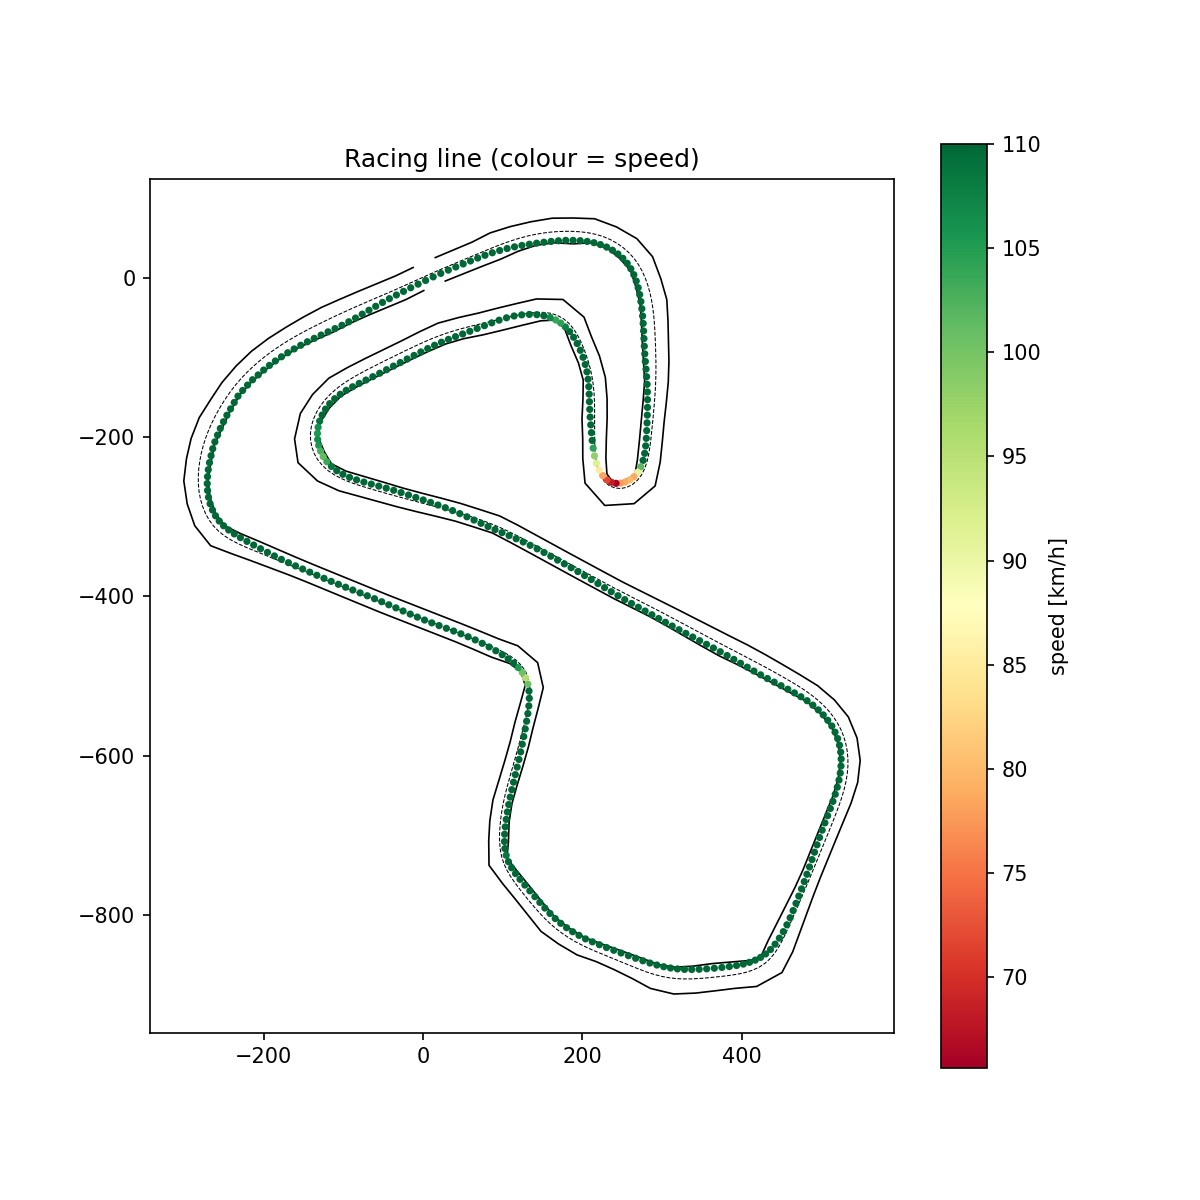

The table this chart was drawn from, first rows:
distance_m, x, y, offset_m, speed_kmh, throttle_pct, brake_pct
0.00, 22.27, 5.30, -4.62, 110, 0.00, 0.00
10.35, 31.75, 9.45, -4.56, 110, 0.00, 0.00
20.51, 41.12, 13.38, -4.59, 110, 0.00, 0.00
30.51, 50.37, 17.18, -4.66, 110, 0.00, 0.00
40.38, 59.51, 20.91, -4.77, 110, 0.00, 0.00
50.19, 68.61, 24.55, -4.93, 110, 0.00, 0.00
59.94, 77.73, 28.02, -5.24, 110, 0.00, 0.00
69.66, 86.91, 31.21, -5.77, 110, 0.00, 0.00
79.34, 96.17, 34.04, -6.54, 110, 0.00, 0.00
88.98, 105.5, 36.50, -7.49, 110, 0.00, 0.00
98.54, 114.8, 38.62, -8.52, 110, 0.00, 0.00
108, 124.1, 40.40, -9.55, 110, 0.00, 0.00
117.4, 133.4, 41.92, -10.47, 110, 0.00, 0.00
126.6, 142.5, 43.23, -11.17, 110, 0.00, 0.00
135.8, 151.6, 44.41, -11.56, 110, 0.00, 0.00
145, 160.8, 45.45, -11.66, 110, 0.00, 0.00
154.2, 169.9, 46.24, -11.58, 110, 0.00, 0.00
163.4, 179.1, 46.71, -11.43, 110, 0.00, 0.00
172.6, 188.2, 46.78, -11.26, 110, 0.00, 0.00
181.6, 197.2, 46.38, -11.09, 110, 0.00, 0.00
190.4, 206, 45.42, -10.94, 110, 0.00, 0.00
199, 214.5, 43.85, -10.75, 110, 0.00, 0.00
207.4, 222.6, 41.46, -10.65, 110, 0.00, 0.00
215.8, 230.3, 38.35, -10.50, 110, 0.00, 0.00
224.1, 237.7, 34.42, -10.39, 110, 0.00, 0.00
232.4, 244.5, 29.72, -10.31, 110, 0.00, 0.00
240.7, 250.7, 24.25, -10.33, 110, 0.00, 0.00
248.9, 256.2, 18.04, -10.52, 110, 0.00, 0.00
257.2, 260.7, 11.15, -10.89, 110, 0.00, 0.00
265.6, 264.5, 3.67, -11.39, 110, 0.00, 0.00
274.1, 267.5, -4.29, -11.94, 110, 0.00, 0.00
282.8, 269.9, -12.62, -12.51, 110, 0.00, 0.00
291.6, 271.9, -21.24, -13.02, 110, 0.00, 0.00
300.5, 273.4, -30.05, -13.45, 110, 0.00, 0.00
309.6, 274.6, -39.02, -13.75, 110, 0.00, 0.00
318.8, 275.5, -48.15, -13.94, 110, 0.00, 0.00
328.1, 276.2, -57.44, -14.05, 110, 0.00, 0.00
337.6, 276.8, -66.89, -14.12, 110, 0.00, 0.00
347.1, 277.2, -76.45, -14.16, 110, 0.00, 0.00
356.7, 277.7, -86.06, -14.09, 110, 0.00, 0.00
366.4, 278.2, -95.67, -13.79, 110, 0.00, 0.00
376, 279, -105.2, -13.23, 110, 0.00, 0.00
385.5, 279.8, -114.8, -12.46, 110, 0.00, 0.00
395.1, 280.6, -124.3, -11.57, 110, 0.00, 0.00
404.7, 281.2, -133.9, -10.65, 110, 0.00, 0.00
414.3, 281.6, -143.5, -9.75, 110, 0.00, 0.00
423.9, 281.7, -153.1, -8.91, 110, 0.00, 0.00
433.6, 281.7, -162.8, -8.16, 110, 0.00, 0.00
443.4, 281.4, -172.5, -7.50, 110, 0.00, 0.00
453.1, 281.1, -182.3, -6.92, 110, 0.00, 0.00
462.8, 280.7, -192, -6.36, 110, 0.00, 0.00
472.5, 280.1, -201.7, -5.84, 110, 0.00, 0.00
482.1, 279.4, -211.2, -5.41, 110, 0.00, 0.00
491.4, 278.1, -220.5, -5.17, 110, 0.00, 0.00
500.5, 276.1, -229.3, -5.19, 110, 0.00, 66.49
509, 273.2, -237.3, -5.44, 101.7, 0.00, 84.04
517, 269.3, -244.3, -5.84, 90.85, 0.00, 90.21
524.3, 264.6, -249.9, -6.25, 78.73, 25.17, 0.00
531.1, 259.2, -253.9, -6.72, 80.12, 0.00, 11.90
537.3, 253.5, -256.5, -6.94, 78.66, 0.00, 6.25
... 340 more rows
